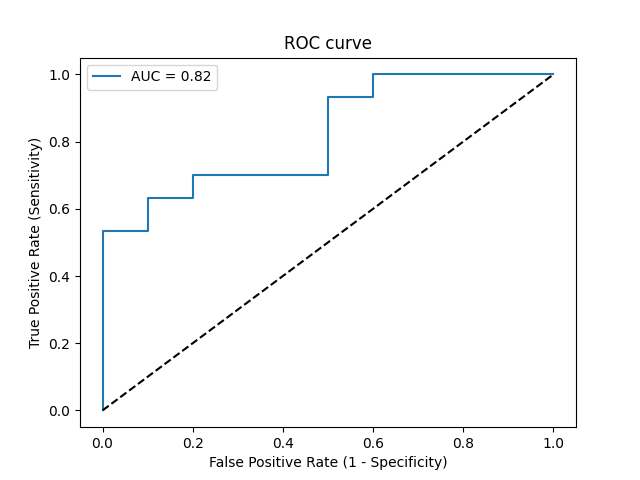

Data behind this chart, as committed beside it:
Threshold, Sensitivity, Specificity, NPV, PPV
inf, 0.0, 1.0, 0.25, 0
0.9872, 0.03333, 1.0, 0.2564, 1.0
0.883, 0.5333, 1.0, 0.4167, 1.0
0.8823, 0.5333, 0.9, 0.3913, 0.9412
0.8421, 0.6333, 0.9, 0.45, 0.95
0.8416, 0.6333, 0.8, 0.4211, 0.9048
0.7996, 0.7, 0.8, 0.4706, 0.913
0.7793, 0.7, 0.5, 0.3571, 0.8077
0.6594, 0.9333, 0.5, 0.7143, 0.8485
0.6388, 0.9333, 0.4, 0.6667, 0.8235
0.5194, 1.0, 0.4, 1.0, 0.8333
0.0007213, 1.0, 0.0, 0, 0.75
